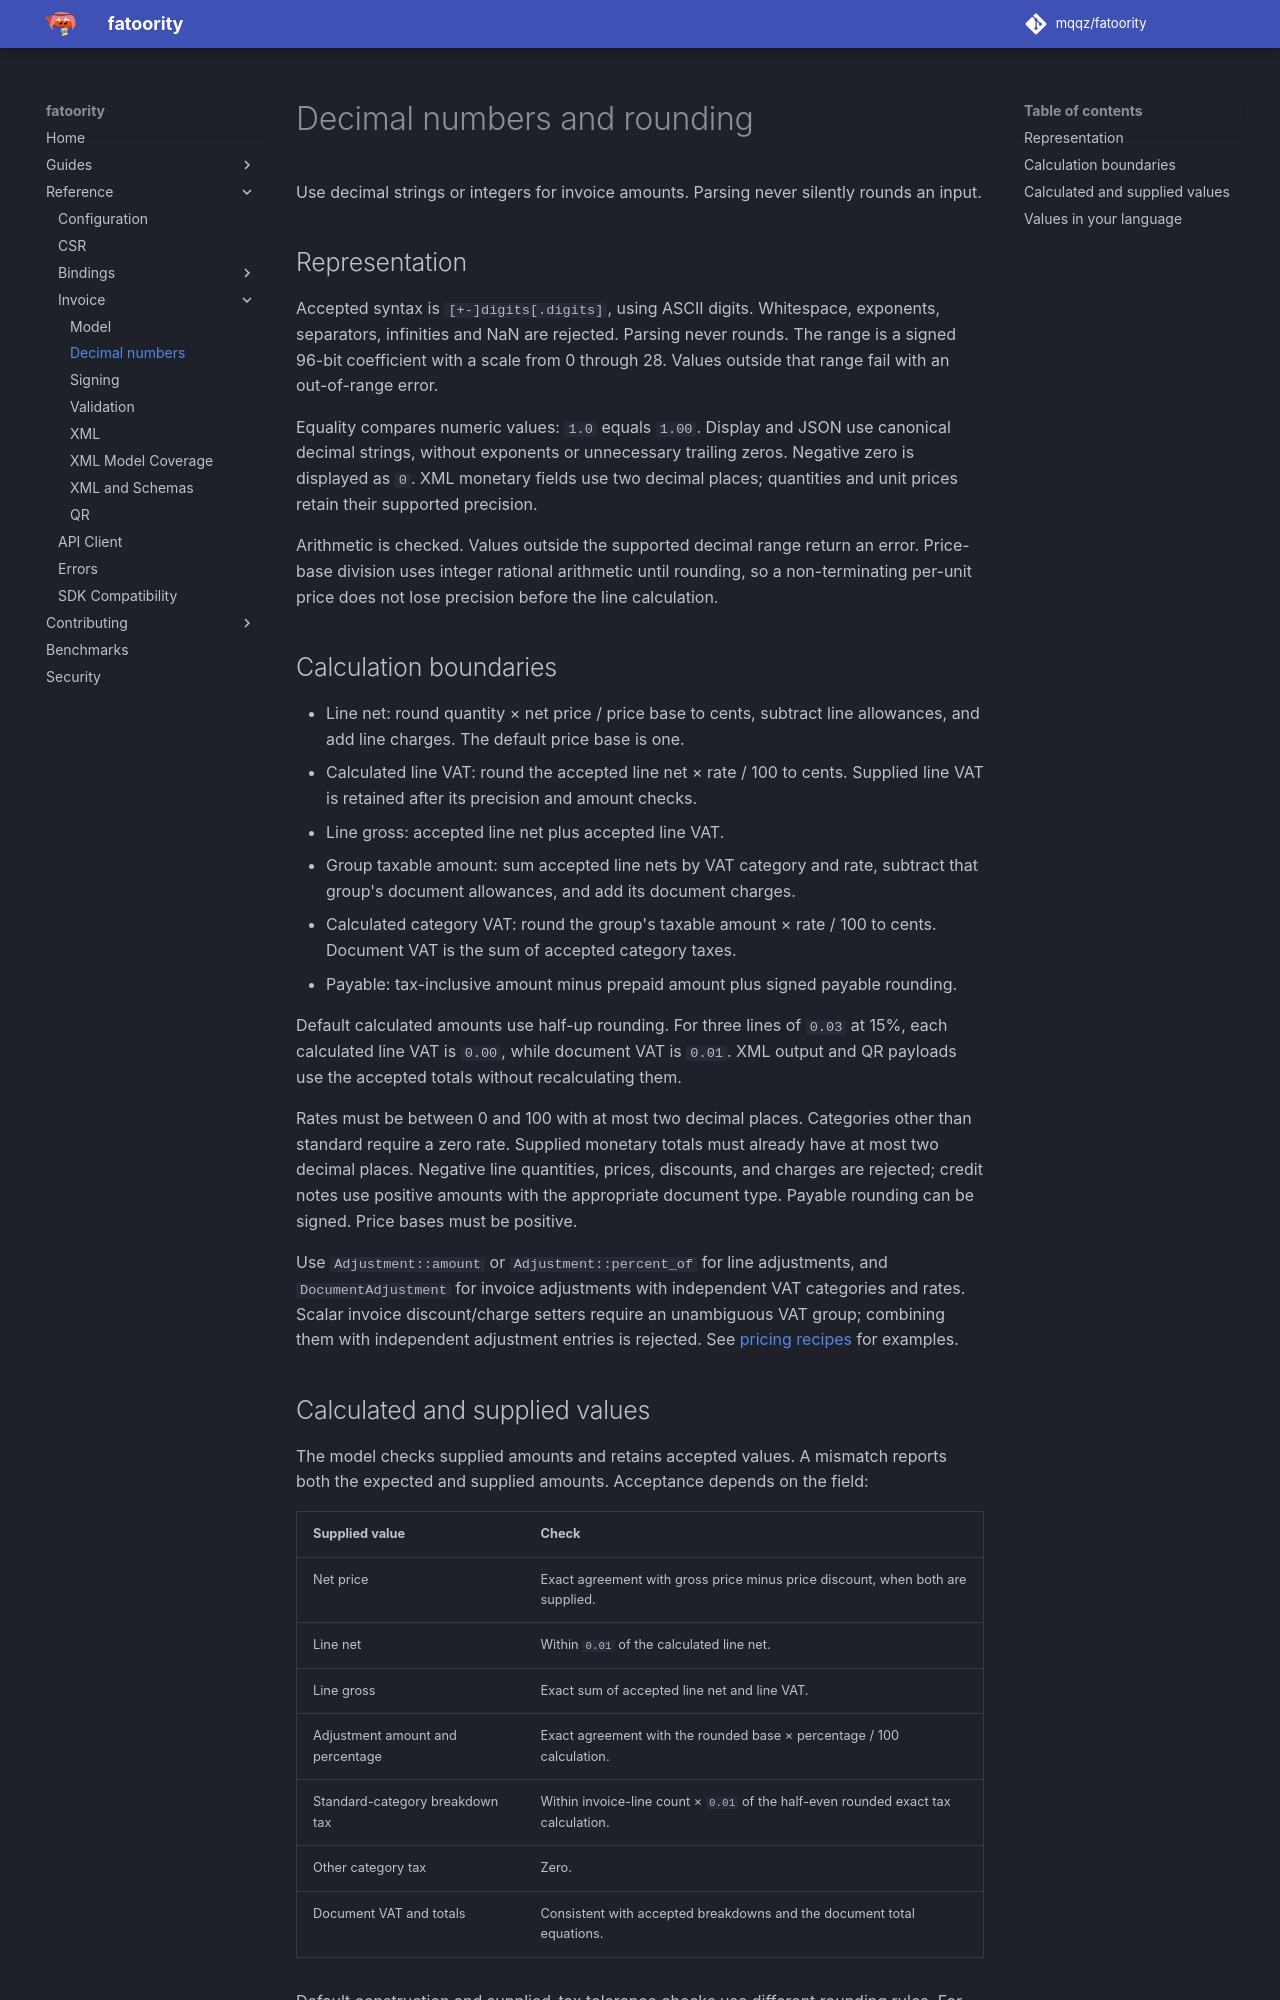

repository: mqqz/fatoority · page: reference/numbers/index.html · generator: mkdocs

---
title: Decimal numbers and invoice rounding
description: Exact decimal inputs, supported precision, VAT rounding and invoice total calculations in fatoority.
---

# Decimal numbers and rounding

Use decimal strings or integers for invoice amounts. Parsing never silently rounds an input.

## Representation

Accepted syntax is `[+-]digits[.digits]`, using ASCII digits. Whitespace,
exponents, separators, infinities and NaN are rejected. Parsing never rounds.
The range is a signed 96-bit coefficient with a scale from 0 through 28.
Values outside that range fail with an out-of-range error.

Equality compares numeric values: `1.0` equals `1.00`. Display and JSON use
canonical decimal strings, without exponents or unnecessary trailing zeros.
Negative zero is displayed as `0`. XML monetary fields use two decimal places;
quantities and unit prices retain their supported precision.

Arithmetic is checked. Values outside the supported decimal range return an
error. Price-base division uses integer rational arithmetic until rounding, so a
non-terminating per-unit price does not lose precision before the line calculation.

## Calculation boundaries

- Line net: round quantity × net price / price base to cents, subtract line
  allowances, and add line charges. The default price base is one.
- Calculated line VAT: round the accepted line net × rate / 100 to cents.
  Supplied line VAT is retained after its precision and amount checks.
- Line gross: accepted line net plus accepted line VAT.
- Group taxable amount: sum accepted line nets by VAT category and rate,
  subtract that group's document allowances, and add its document charges.
- Calculated category VAT: round the group's taxable amount × rate / 100 to
  cents. Document VAT is the sum of accepted category taxes.
- Payable: tax-inclusive amount minus prepaid amount plus signed payable rounding.

Default calculated amounts use half-up rounding. For three lines of `0.03` at
15%, each calculated line VAT is `0.00`, while document VAT is `0.01`.
XML output and QR payloads use the accepted totals without recalculating them.

Rates must be between 0 and 100 with at most two decimal places. Categories other
than standard require a zero rate. Supplied monetary totals must already have at
most two decimal places. Negative line quantities, prices, discounts, and charges
are rejected; credit notes use positive amounts with the appropriate document
type. Payable rounding can be signed. Price bases must be positive.

Use `Adjustment::amount` or `Adjustment::percent_of` for line adjustments, and
`DocumentAdjustment` for invoice adjustments with independent VAT categories and
rates. Scalar invoice discount/charge setters require an unambiguous VAT group;
combining them with independent adjustment entries is rejected. See
[pricing recipes](../guides/invoice-recipes.md) for examples.

## Calculated and supplied values

The model checks supplied amounts and retains accepted values. A mismatch reports
both the expected and supplied amounts. Acceptance depends on the field:

| Supplied value | Check |
| --- | --- |
| Net price | Exact agreement with gross price minus price discount, when both are supplied. |
| Line net | Within `0.01` of the calculated line net. |
| Line gross | Exact sum of accepted line net and line VAT. |
| Adjustment amount and percentage | Exact agreement with the rounded base × percentage / 100 calculation. |
| Standard-category breakdown tax | Within invoice-line count × `0.01` of the half-even rounded exact tax calculation. |
| Other category tax | Zero. |
| Document VAT and totals | Consistent with accepted breakdowns and the document total equations. |

Default construction and supplied-tax tolerance checks use different rounding
rules. For example, `53.30` at 5% produces `2.67` during construction. The
standard-category supplied-tax check centers its tolerance on `2.66`; with one
invoice line, it accepts `2.65` through `2.67`.

Prepayment adjustment lines contribute their taxable and tax subtotals to the
prepaid amount, without increasing ordinary taxable sales. Imported XML also
preserves supported optional-amount presence, including payable rounding.

These checks are separate from schema and business-rule validation. The
[model contract](../development/invoice-model.md) documents the field dependencies
and differences between the published standard and the pinned SDK's executable
rules. Run [local validation](../guides/validation.md) for that rule profile.
